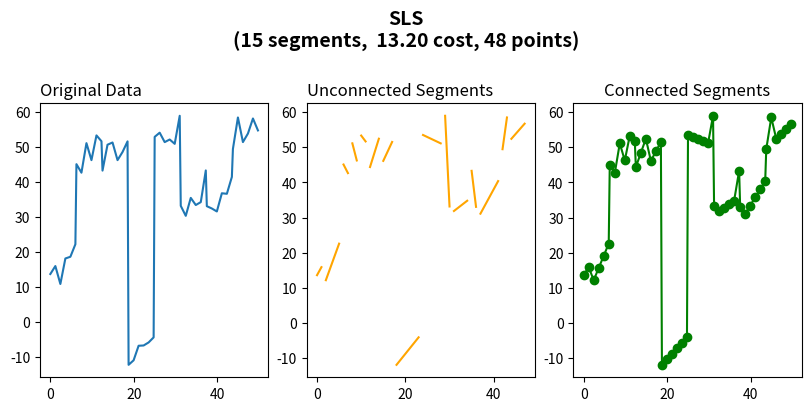
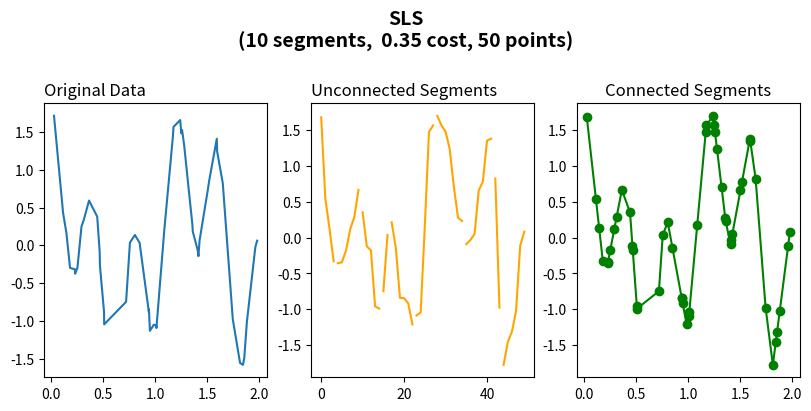

Write the Python code that produced these figures, in order.
import numpy as np
from matplotlib import pyplot as plt

def generate_piece_wise_linear_data(lines: int, points: int) -> list[int]:
    idx = 0
    x = []
    y = []
    
    #Generate piecewise linear components
    for line in range(lines):
        x_temp = np.linspace(idx, (int(points/lines))+idx, int(points/lines))
        y_temp = np.random.randint(-25,25) + x_temp + np.random.randint(-25,25) + np.random.normal(3, 2.5, size=int(points/lines))
        idx += (points/lines)
        x.extend(x_temp)
        y.extend(y_temp)
        
    return np.asarray(x), np.asarray(y)

def generate_non_linear_data(points: int) -> tuple[list[int], list[int]]:
    #Generate non-linear data
    de_linearize = lambda X: np.cos(1.5 * np.pi * X) + np.cos( 5 * np.pi * X )
    X = np.sort(np.random.rand(points)) * 2
    y = de_linearize(X) + np.random.randn(points) * 0.1

    return X, y

def error_coefs(x: list[int], y: list[int]) -> tuple[int, int, int]:
    n = len(x)
    
    if (n == 1):
        return (0.0, y[0], 0.0)

    #Compute terms for minimum error line calculation and error     
    x_sum = np.sum(x)
    y_sum = np.sum(y)
    x_y_prod = np.sum(x * y)
    x_sq_sum = np.sum(x ** 2)
    if ((n*x_sq_sum - x_sum*x_sum) == 0):
        return (0.0, y[0], 0.0)
    a = (n*x_y_prod - x_sum*y_sum) / (n*x_sq_sum - x_sum*x_sum)
    b = (y_sum - a*x_sum) / n

    #Computer error for points around the minimum error line
    error = np.sum((y-a * x-b)**2)
    
    return a, b, error

def calculate_errors(x_vals: list[int], y_vals: list[int]) -> tuple[list[int], list[int], list[int]]:  
    n = len(x_vals)

    #Arrays for all errors and corresponding terms for backtracking
    errors = np.zeros((n,n))
    a_vals = np.zeros((n,n))
    b_vals = np.zeros((n,n))
    
    #Compute least squares error for segments between all pairs of points
    for j in range(n):
        for i in range(j+1):
            a_vals[i, j], b_vals[i, j], errors[i, j] = error_coefs(x_vals[i:j+1], y_vals[i:j+1])

    return a_vals, b_vals, errors

def rebuild_opt_path(a_vals: list[int], b_vals: list[int], x: list[int], y: list[int], errors: list[int], C: int) -> list[int]:
    n = len(errors[0])
    optimal_path = np.zeros(n)
    #Sum errors for all segments 
    for j in range(n):
        temp_path = np.zeros(j+1)
        temp_path[0] = errors[0,  j] + C

        #Find optimal solution using the recursive definition
        for i in range(1, j+1):
            temp_path[i] = optimal_path[i-1] + errors[i, j] + C 
        optimal_path[j] = np.min(temp_path)

    #Backtrack from end of dataset and rebuild optimal solution
    optimal_coeffs = []
    while j >= 0:
        temp_opt_coeffs = np.zeros(j+1)
        temp_opt_coeffs[0] = errors[0, j] + C
        for i in range(1, j+1):
            temp_opt_coeffs[i] = optimal_path[i-1] + errors[i, j] + C
        idx_opt = np.argmin(temp_opt_coeffs)
        a_optimal_section = a_vals[idx_opt,j]
        b_optimal_section = b_vals[idx_opt,j]
        if idx_opt <= 0:
            x_min = float('-inf')
        else:
            x_min = (x[idx_opt-1] + x[idx_opt])/2
        if j >= n-1:
            x_max = float('inf')
        else:
            x_max = (x[j] + x[j+1])/2   
        optimal_coeffs.insert(0, (x_min, x_max, a_optimal_section, b_optimal_section))
        j = idx_opt - 1
        
    return optimal_coeffs

def fit_data(x: list[int], optimal_coeffs: list[int]) -> tuple[list[int], list[int], list[int]]:
    n = len(x)
    y_approx = np.zeros(n)
    y_approx_segs = []
    indices = []
    #Approximate data using previously generated optimal path
    for opt_coeff in optimal_coeffs:
        ind = [i for i,elem in enumerate(x) if elem >= opt_coeff[0] and elem <= opt_coeff[1]]
        y_approx_val = x[ind] * opt_coeff[2] + opt_coeff[3]
        y_approx[ind] = y_approx_val
        indices.append(ind)
        y_approx_segs.append(y_approx_val)
    return y_approx, indices, y_approx_segs

def find_segments(x_vals: list[int], y_vals: list[int], max_segments: int, init_cost: float) -> list[int]:
    curr_C = init_cost
    curr_num_segs = float('inf')
    y_approx = []

    #Reapproximate data model by increasing error term until only the maximum
    #number of segments are used
    while curr_num_segs > max_segments:
        curr_C += .05
        a, b, errors = calculate_errors(x_vals, y_vals)
        optimal_coeffs = rebuild_opt_path(a, b, x_vals, y_vals, errors, curr_C)
        y_approx, indices, y_approx_segs = fit_data(x_vals, optimal_coeffs)
        curr_num_segs = len(optimal_coeffs)

    #print(optimal_coeffs)
    plot_approximation(x_vals, y_vals, y_approx, indices, y_approx_segs, curr_num_segs, curr_C)
    return y_approx

def plot_approximation(x_vals: list[int], y_vals: list[int], y_approx: list[int], indices: list[int], y_approx_segs: list[int], curr_num_segs: int, curr_C: float) -> None:
    fig = plt.figure(figsize=(8,4), constrained_layout=True)
    title_label = "SLS\n" + "(" + str(curr_num_segs) + " segments,  " + format(curr_C, ".2f") + " cost, " + str(len(x_vals)) + " points)\n"
    fig.suptitle(title_label, fontsize=14, fontweight='bold')
    fig.subplots_adjust(top=0.82)
    #Plot actual data
    plot_1 = fig.add_subplot(131)
    plot_1.plot(x_vals, y_vals)
    plot_1.set_title("Original Data", loc="left")
    #Plot disconnected segments
    plot_2 = fig.add_subplot(132)
    for idx in range(len(y_approx_segs)):
        plot_2.plot(indices[idx], y_approx_segs[idx], '-', color='orange')
    plot_2.set_title('Unconnected Segments', loc="left")
    #Plot connected segments
    plot_3 = fig.add_subplot(133)
    plot_3.plot(x_vals, y_approx, 'o-', color="green")
    plot_3.set_title("Connected Segments")
    plt.show()

def test_driver() -> None:
    #Generate piecewise linear components for simple, traceable examples
    x_vals, y_vals = generate_piece_wise_linear_data(8, 50)
    number_of_segments = 15
    init_cost = .3
    y_approx = find_segments(x_vals, y_vals, number_of_segments, init_cost)

    #Generate non-linear data for more complicated examples
    x_vals, y_vals = generate_non_linear_data(50)
    number_of_segments = 15
    init_cost = .3
    y_approx = find_segments(x_vals, y_vals, number_of_segments, init_cost)

if __name__ == '__main__':
    test_driver()
